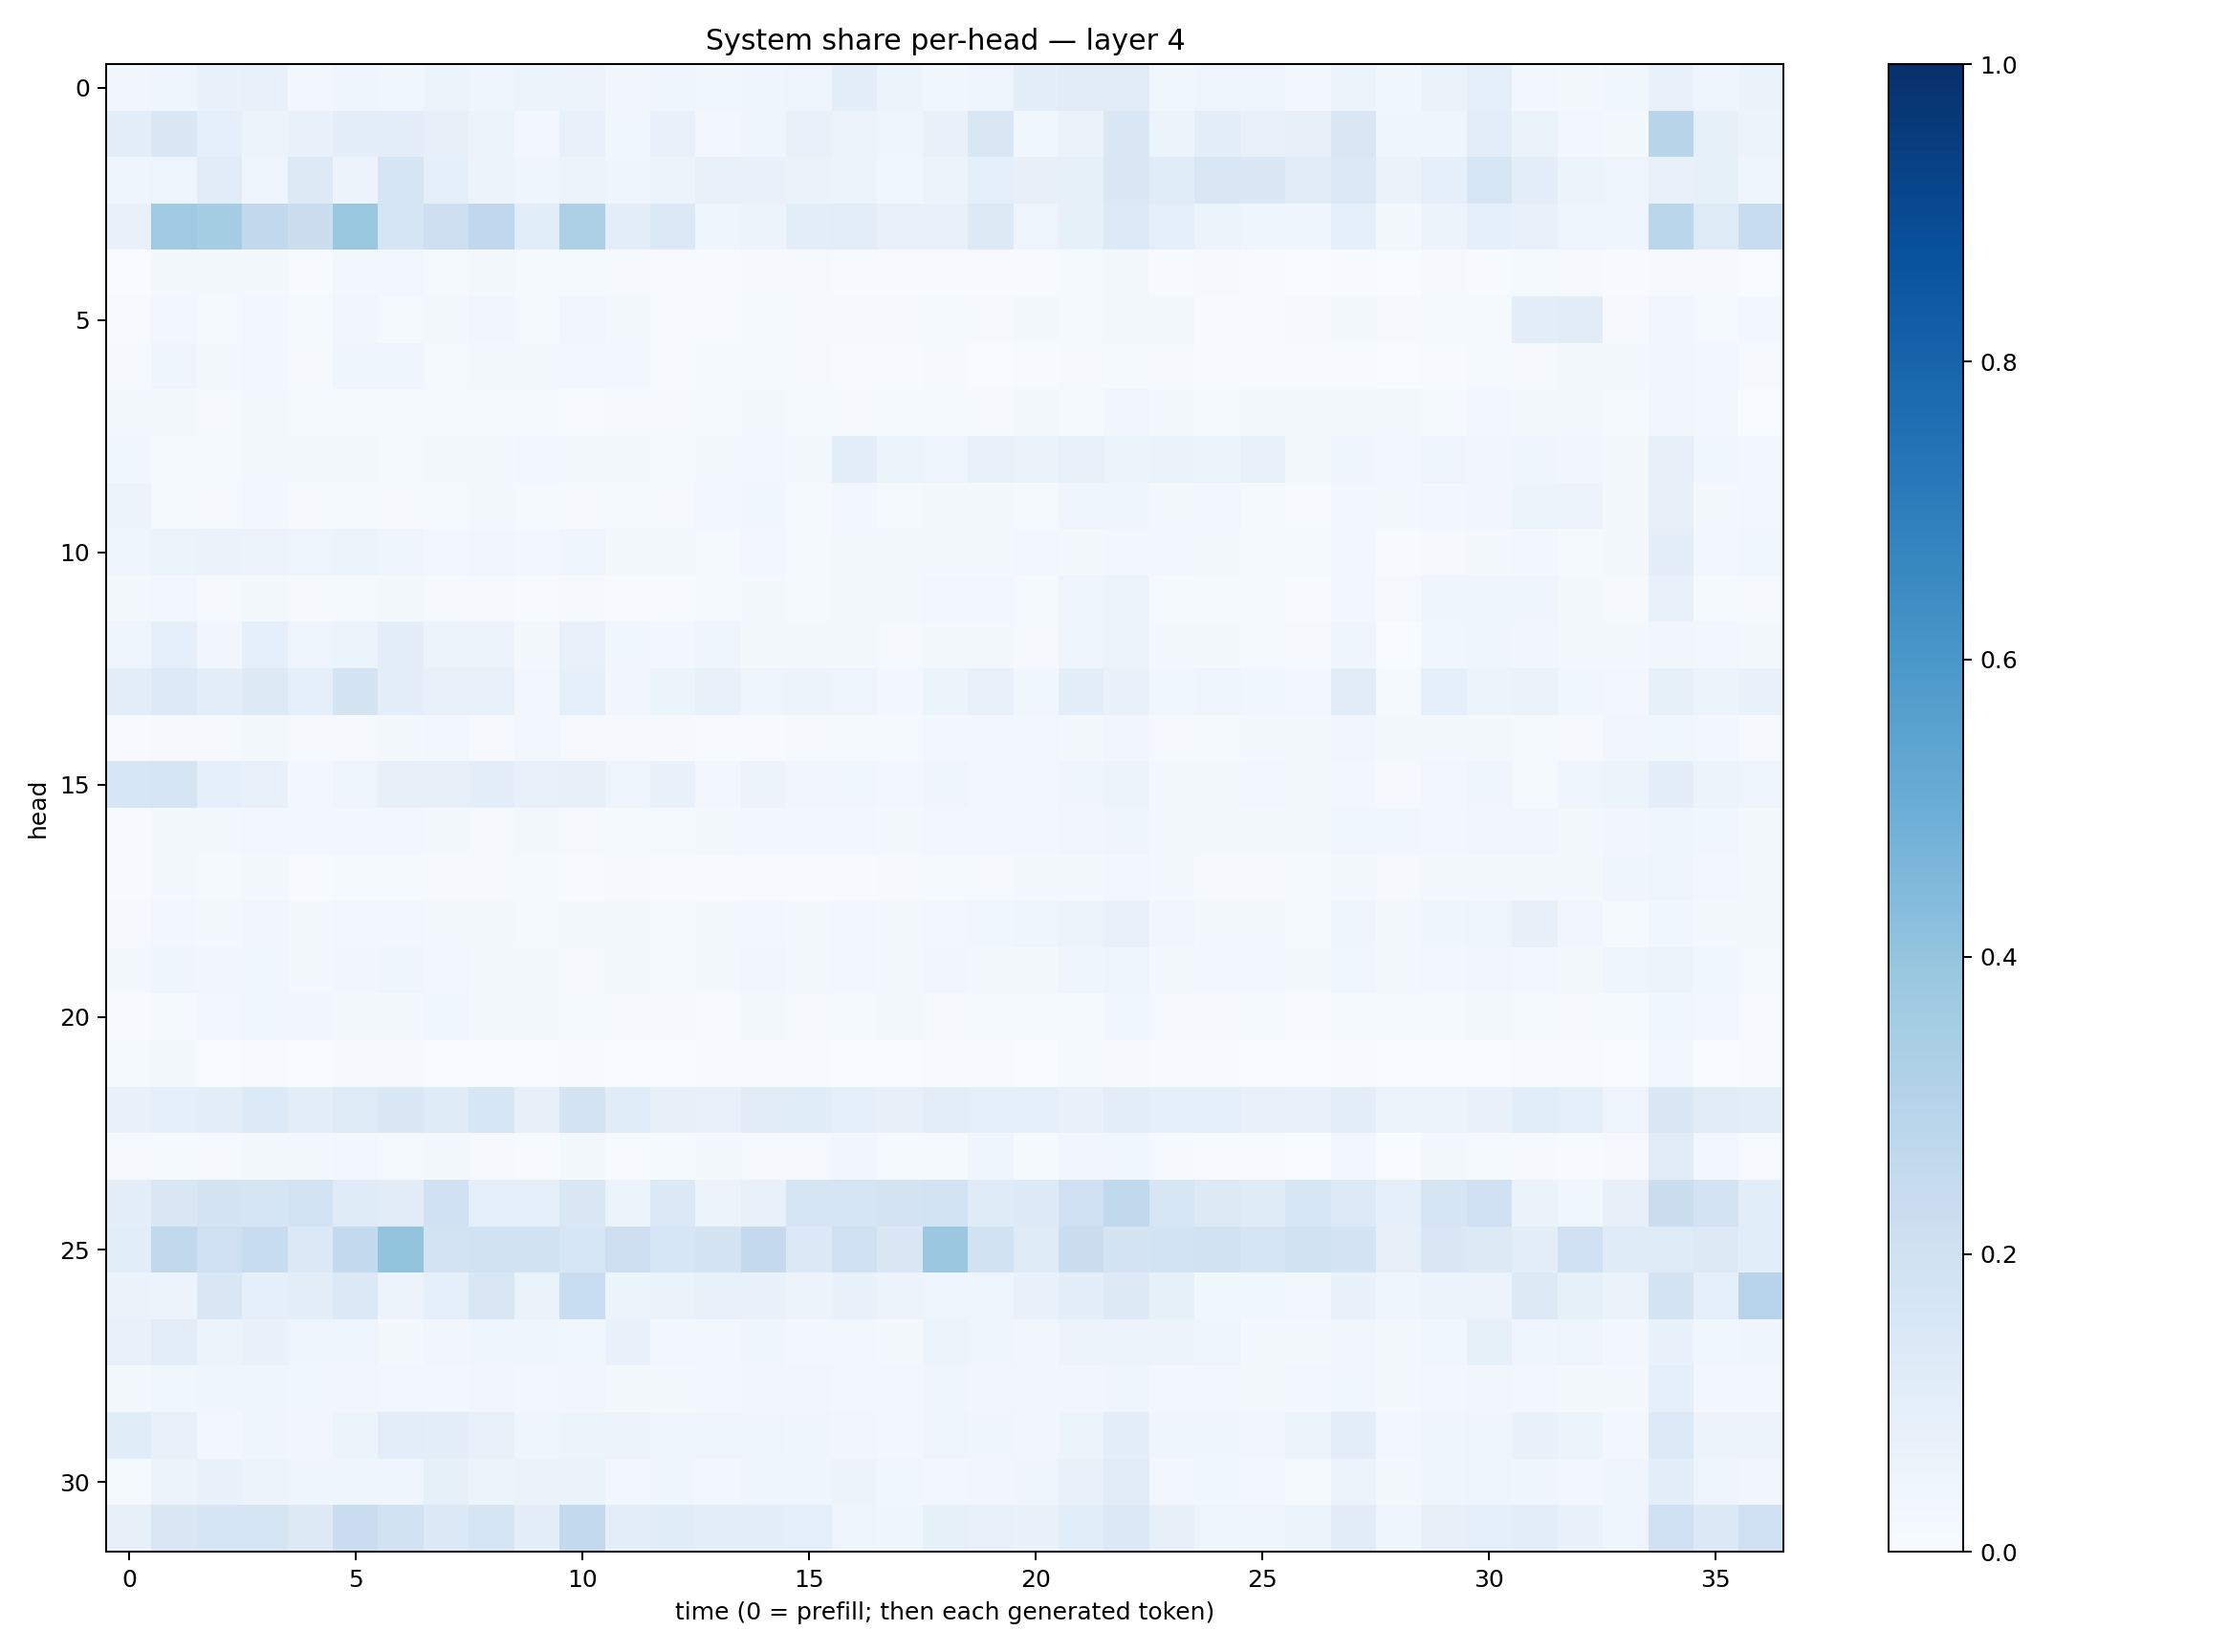

Values plotted in this chart, from the file beside it:
0.03511483, 0.04646841, 0.067003086, 0.07144918, 0.030786756, 0.043275107, 0.035429657, 0.060832407, 0.04293994, 0.052850734, 0.055153396, 0.03128243, 0.04114968, 0.037589535, 0.045209676, 0.050451376, 0.1005173, 0.053971093, 0.037295867, 0.047238953, 0.10042066, 0.110207625, 0.110169336, 0.036220547
0.0978, 0.1476, 0.08958, 0.06064, 0.06814, 0.09746, 0.09891, 0.07995, 0.06138, 0.03113, 0.0781, 0.03666, 0.07603, 0.03038, 0.04226, 0.0731, 0.05782, 0.04017, 0.0731, 0.1513, 0.03638, 0.06614, 0.1432, 0.05928
0.04068, 0.04998, 0.1108, 0.04947, 0.129, 0.05509, 0.1686, 0.08833, 0.05513, 0.03954, 0.05654, 0.04112, 0.05143, 0.07108, 0.06784, 0.06269, 0.05193, 0.03756, 0.05517, 0.09024, 0.07998, 0.08284, 0.144, 0.1148
0.07073, 0.3694, 0.355, 0.2626, 0.225, 0.384, 0.1667, 0.2145, 0.2688, 0.1065, 0.3251, 0.09735, 0.1378, 0.03908, 0.05561, 0.09528, 0.1042, 0.07182, 0.0745, 0.1321, 0.04769, 0.08556, 0.1359, 0.08797
0.003517, 0.02201, 0.0165, 0.01912, 0.006771, 0.02908, 0.02736, 0.01558, 0.01682, 0.01281, 0.01484, 0.01138, 0.005618, 0.006051, 0.009729, 0.007939, 0.006375, 0.00711, 0.007163, 0.006183, 0.006486, 0.0142, 0.0195, 0.006493
0.004765, 0.0244, 0.01545, 0.03048, 0.01209, 0.03497, 0.01417, 0.01957, 0.03485, 0.01235, 0.0326, 0.01933, 0.006457, 0.005675, 0.01301, 0.008128, 0.00926, 0.008257, 0.01187, 0.009431, 0.0177, 0.01346, 0.01849, 0.01592
0.01138, 0.0449, 0.0228, 0.0244, 0.009256, 0.04308, 0.04399, 0.0146, 0.02155, 0.02146, 0.02628, 0.02437, 0.005947, 0.01253, 0.01382, 0.01091, 0.00453, 0.005562, 0.008555, 0.002702, 0.007517, 0.01014, 0.01294, 0.009573
0.01812, 0.01854, 0.01138, 0.01863, 0.01223, 0.01378, 0.01549, 0.01291, 0.01445, 0.0125, 0.007114, 0.01009, 0.009026, 0.01321, 0.01678, 0.0146, 0.01077, 0.01307, 0.01283, 0.01124, 0.02296, 0.01359, 0.03264, 0.01638
0.03651, 0.01244, 0.01304, 0.02144, 0.01719, 0.01921, 0.01554, 0.02269, 0.02108, 0.02994, 0.02145, 0.01781, 0.0126, 0.02012, 0.02708, 0.02208, 0.09742, 0.06217, 0.04871, 0.07559, 0.06338, 0.07495, 0.0624, 0.0627
0.05539, 0.01241, 0.01102, 0.02539, 0.009928, 0.01521, 0.0103, 0.01518, 0.01631, 0.01418, 0.009679, 0.01254, 0.0088, 0.02846, 0.0386, 0.01421, 0.02748, 0.01489, 0.02332, 0.01987, 0.01331, 0.04017, 0.04658, 0.02092
0.03964, 0.06071, 0.06343, 0.05655, 0.04966, 0.05191, 0.04555, 0.02779, 0.03498, 0.02499, 0.04496, 0.01798, 0.01969, 0.01416, 0.02836, 0.0137, 0.01897, 0.01613, 0.01962, 0.02065, 0.02594, 0.02156, 0.02926, 0.03036
0.02114, 0.02469, 0.009696, 0.017, 0.009966, 0.01371, 0.01767, 0.01008, 0.01092, 0.00701, 0.008611, 0.006551, 0.005608, 0.01215, 0.01638, 0.0148, 0.02076, 0.01637, 0.02507, 0.0242, 0.01302, 0.04806, 0.05367, 0.01195
0.0482, 0.09333, 0.0347, 0.09076, 0.04739, 0.05423, 0.1006, 0.05213, 0.05607, 0.02, 0.07269, 0.03558, 0.02805, 0.04582, 0.02268, 0.02231, 0.01958, 0.008478, 0.02022, 0.01676, 0.009623, 0.04522, 0.05217, 0.01831
0.102, 0.1354, 0.09476, 0.1276, 0.08718, 0.1756, 0.09824, 0.07401, 0.07385, 0.0305, 0.09336, 0.03389, 0.05906, 0.07473, 0.04894, 0.05792, 0.05036, 0.02734, 0.06144, 0.0742, 0.03756, 0.09543, 0.07018, 0.03644
0.006607, 0.01137, 0.009334, 0.02328, 0.01156, 0.008955, 0.01626, 0.02442, 0.01145, 0.02417, 0.01021, 0.009618, 0.01057, 0.005592, 0.00639, 0.009874, 0.01475, 0.01468, 0.02477, 0.0241, 0.03011, 0.02228, 0.03385, 0.008511
0.1574, 0.1704, 0.09234, 0.07592, 0.02915, 0.04871, 0.0788, 0.07891, 0.09629, 0.07165, 0.08057, 0.04702, 0.06819, 0.0274, 0.05696, 0.03313, 0.03568, 0.02864, 0.03943, 0.02551, 0.02863, 0.04311, 0.05653, 0.01987
0.007167, 0.02139, 0.01754, 0.02848, 0.02478, 0.03097, 0.02804, 0.02104, 0.01119, 0.01869, 0.01136, 0.01556, 0.01337, 0.02125, 0.02362, 0.0256, 0.02632, 0.02029, 0.028, 0.02925, 0.02927, 0.034, 0.04488, 0.02151
0.007767, 0.01632, 0.01176, 0.02059, 0.005413, 0.01378, 0.01182, 0.01099, 0.008107, 0.01431, 0.006979, 0.007869, 0.005096, 0.006512, 0.006997, 0.006386, 0.007532, 0.009405, 0.01173, 0.01073, 0.01583, 0.02093, 0.03017, 0.01738
0.01064, 0.02414, 0.01929, 0.03196, 0.01894, 0.02725, 0.02603, 0.019, 0.01988, 0.01358, 0.01673, 0.0165, 0.01221, 0.01754, 0.02484, 0.01779, 0.02526, 0.02063, 0.02787, 0.03686, 0.04064, 0.05317, 0.07642, 0.03375
0.01925, 0.04191, 0.03365, 0.03767, 0.02246, 0.03407, 0.04044, 0.03095, 0.01884, 0.02314, 0.01148, 0.01967, 0.01471, 0.01658, 0.03156, 0.02153, 0.02812, 0.02242, 0.03146, 0.02116, 0.02333, 0.03946, 0.04953, 0.02271
0.004752, 0.01186, 0.02689, 0.03635, 0.03205, 0.02296, 0.01873, 0.03893, 0.01642, 0.01837, 0.01221, 0.00791, 0.0102, 0.007423, 0.0166, 0.01129, 0.01396, 0.01648, 0.009691, 0.01352, 0.01553, 0.0152, 0.03549, 0.009378
0.01209, 0.02018, 0.002728, 0.006414, 0.002834, 0.01162, 0.01061, 0.001258, 0.003569, 0.00098, 0.004877, 0.003164, 0.001251, 0.004577, 0.004158, 0.003957, 0.003606, 0.001927, 0.006613, 0.006568, 0.002856, 0.01453, 0.008501, 0.007449
0.06726, 0.08771, 0.1004, 0.1343, 0.1003, 0.1244, 0.1473, 0.1183, 0.1592, 0.0794, 0.173, 0.1148, 0.08132, 0.07584, 0.1107, 0.1154, 0.08718, 0.07936, 0.105, 0.09324, 0.09261, 0.07019, 0.1036, 0.08836
0.008192, 0.01405, 0.01138, 0.02281, 0.01739, 0.0239, 0.01301, 0.01603, 0.01107, 0.007725, 0.01663, 0.006235, 0.01395, 0.01578, 0.009556, 0.008888, 0.03127, 0.01322, 0.0133, 0.04394, 0.01415, 0.03277, 0.03725, 0.01063
0.0954, 0.1423, 0.1779, 0.1655, 0.1871, 0.1195, 0.1102, 0.2028, 0.09142, 0.08912, 0.1475, 0.06201, 0.1403, 0.05631, 0.07062, 0.1688, 0.1678, 0.1762, 0.1871, 0.1202, 0.1352, 0.207, 0.262, 0.1621
0.1058, 0.2645, 0.204, 0.2354, 0.1375, 0.257, 0.4012, 0.1827, 0.1888, 0.1907, 0.1612, 0.2126, 0.164, 0.1761, 0.253, 0.1376, 0.2076, 0.1477, 0.3823, 0.1908, 0.1196, 0.2233, 0.1754, 0.1854
0.06274, 0.0568, 0.142, 0.09218, 0.0952, 0.1374, 0.05856, 0.09285, 0.1522, 0.06451, 0.2319, 0.06093, 0.06403, 0.0734, 0.06989, 0.05697, 0.06836, 0.05686, 0.04844, 0.04715, 0.07313, 0.09633, 0.1293, 0.08232
0.0732, 0.1028, 0.05748, 0.06814, 0.05033, 0.05038, 0.02301, 0.03219, 0.04484, 0.04133, 0.0353, 0.06696, 0.02958, 0.02762, 0.0445, 0.0258, 0.02828, 0.01677, 0.06046, 0.04043, 0.03444, 0.05509, 0.05614, 0.0561
0.01916, 0.0367, 0.04428, 0.03997, 0.03691, 0.03458, 0.03015, 0.02969, 0.03215, 0.02491, 0.03181, 0.01994, 0.01984, 0.02707, 0.03248, 0.03488, 0.02917, 0.02649, 0.03916, 0.03385, 0.03505, 0.03491, 0.044, 0.03057
0.115, 0.07589, 0.03096, 0.04323, 0.03265, 0.05359, 0.1045, 0.09745, 0.07273, 0.04453, 0.05151, 0.05736, 0.04234, 0.04907, 0.04827, 0.04222, 0.0343, 0.03086, 0.04981, 0.04021, 0.0317, 0.05441, 0.09442, 0.04585
0.01557, 0.05477, 0.06742, 0.05786, 0.04098, 0.04069, 0.04555, 0.08339, 0.05337, 0.06342, 0.06274, 0.02713, 0.04408, 0.02946, 0.03946, 0.04542, 0.05629, 0.03624, 0.02566, 0.03509, 0.04141, 0.07499, 0.1118, 0.02449
0.08102, 0.1517, 0.1656, 0.1643, 0.1325, 0.2277, 0.1894, 0.1368, 0.1704, 0.09906, 0.259, 0.1009, 0.1133, 0.09683, 0.09826, 0.08616, 0.04932, 0.04676, 0.08215, 0.0767, 0.06956, 0.109, 0.1398, 0.08122
